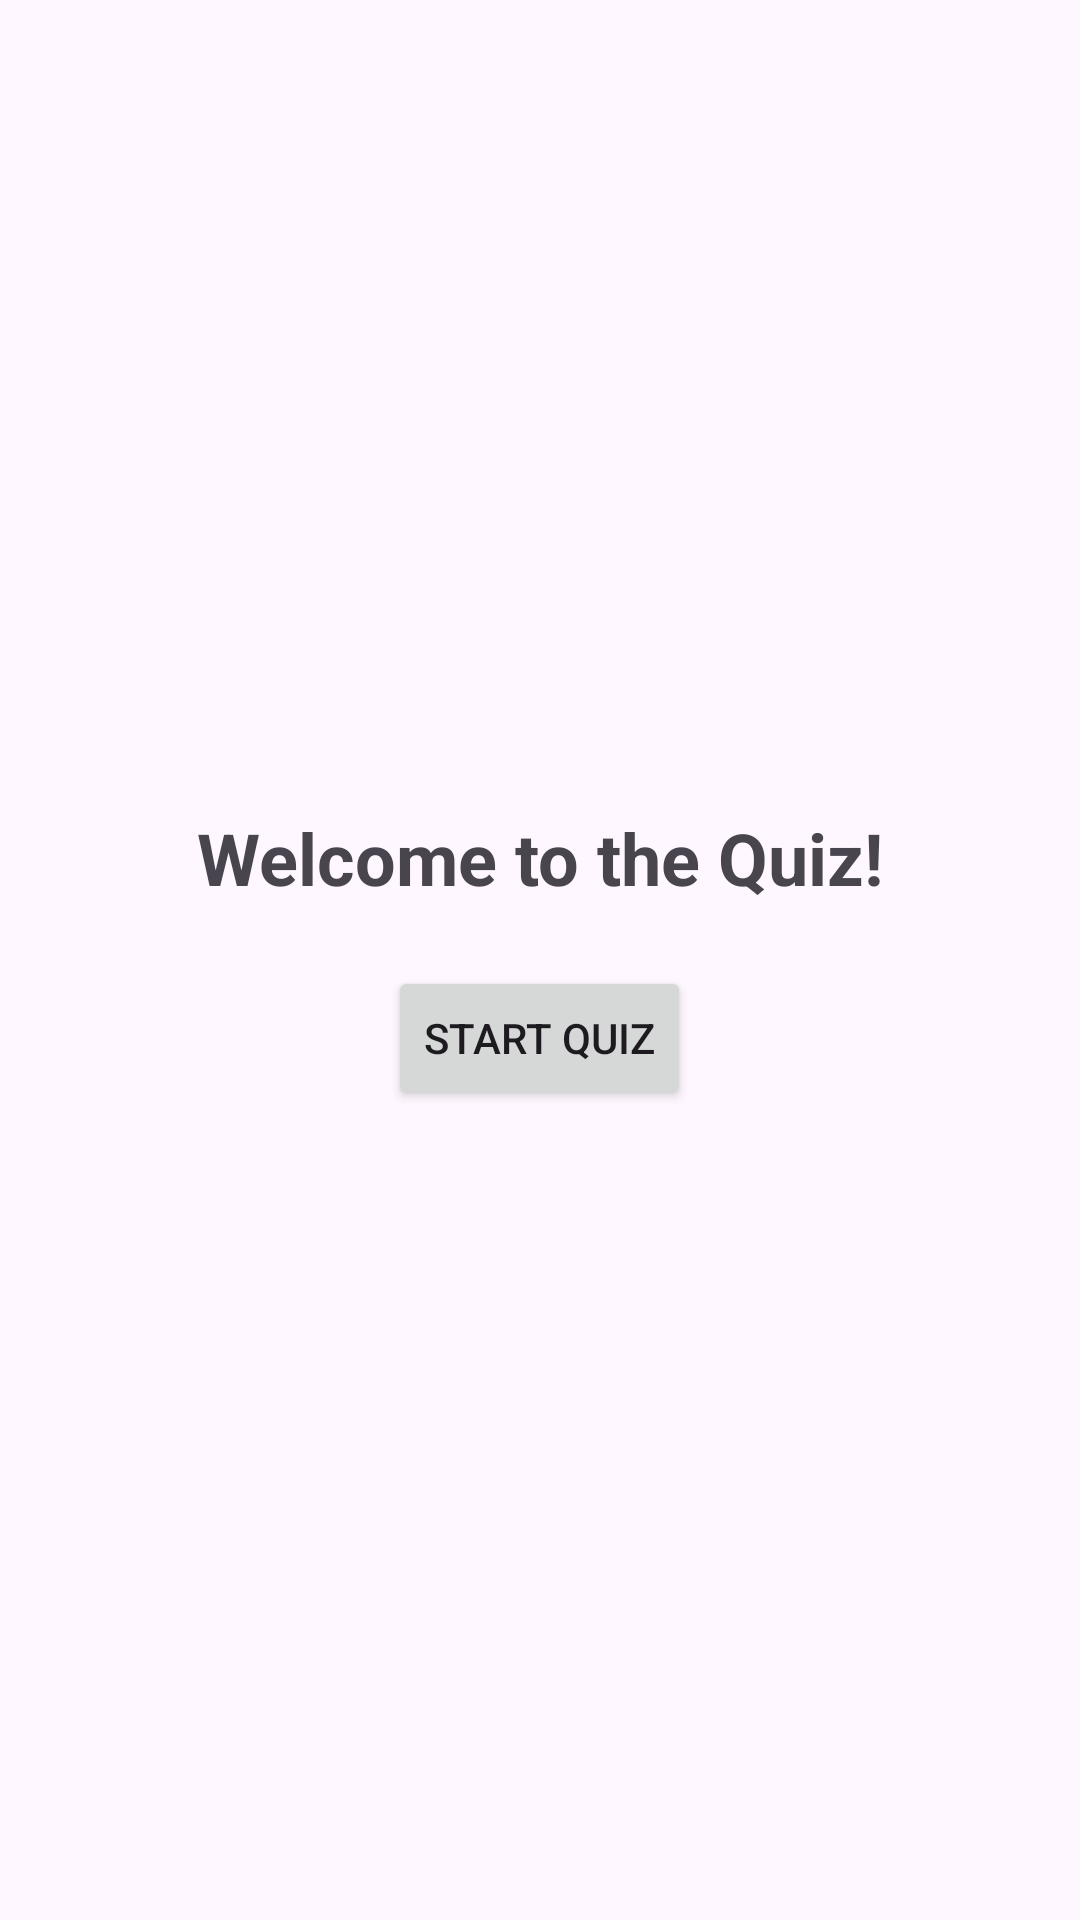

The Android layout XML behind this screen, and the referenced resources:
<!-- AndroidManifest.xml: application theme Theme.SDPDQuiz -->
<!-- res/layout/activity_main.xml -->
<LinearLayout xmlns:android="http://schemas.android.com/apk/res/android"
    android:layout_width="match_parent"
    android:layout_height="match_parent"
    android:gravity="center"
    android:orientation="vertical"
    android:padding="20dp">

    <TextView
        android:layout_width="wrap_content"
        android:layout_height="wrap_content"
        android:text="Welcome to the Quiz!"
        android:textSize="24sp"
        android:textStyle="bold"
        android:paddingBottom="20dp"/>

    <Button
        android:id="@+id/btn_start"
        android:layout_width="wrap_content"
        android:layout_height="wrap_content"
        android:text="Start Quiz"/>
</LinearLayout>
<!-- resources referenced by this layout -->
<resources>
  <style name="Theme.SDPDQuiz" parent="Base.Theme.SDPDQuiz" />
  <style name="Base.Theme.SDPDQuiz" parent="Theme.Material3.DayNight.NoActionBar">
          
          
      </style>
</resources>
